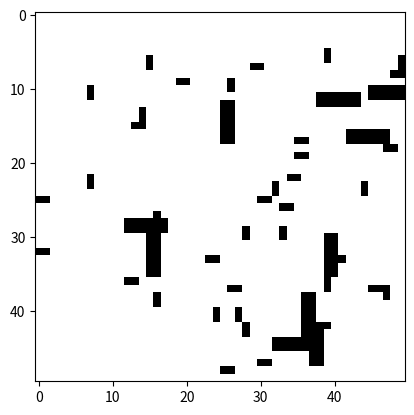

This figure's Python source: (Note: this script raises an exception after producing the figure.)
import random
import numpy as np
import matplotlib.pyplot as plt
from matplotlib.animation import FuncAnimation
from matplotlib.animation import PillowWriter

# Parametry
N = 50  # liczba wierszy
M = 50  # liczba kolumn
START = (0, 0)  # Punkt startowy
GOAL = (49, 49)  # Punkt docelowy
POPULATION_SIZE = 100  # Rozmiar populacji
MAX_GENE_LENTH = 300  # Długość sekwencji komend (genomu)
MUTATION_RATE = 0.1  # Szansa mutacji
GENERATIONS = 20000  # Liczba generacji
LEN_RATE = 0.01

# Mapa - 0 to wolne miejsce, 1 to przeszkoda
mapa = np.zeros((N, M))

# Generowanie losowych przeszkód
num_obstacles = 50  # Liczba przeszkód

def create_obstacle(num_obstacles, mapa):
    for _ in range(int(num_obstacles * 0.4)):
        x = random.randint(0, N-1)
        y = random.randint(0, M-1)
        while (x < 4 and y < 4) or (x > N-4 and y > M-4):
            x = random.randint(0, N-1)
            y = random.randint(0, M-1)
        mapa[x, y:y+2] = 1

        x = random.randint(0, N-1)
        y = random.randint(0, M-1)
        while (x < 4 and y < 4) or (x > N-4 and y > M-4):
            x = random.randint(0, N-1)
            y = random.randint(0, M-1)
        mapa[x:x+2, y] = 1
    
    for _ in range(int(num_obstacles * 0.1)):
        x = random.randint(10, N-5)
        y = random.randint(10, M-5)
        mapa[x:x+6, y:y+2] = 1

        x = random.randint(10, N-5)
        y = random.randint(10, M-5)
        mapa[x:x+2, y:y+6] = 1
    
while(True):
    create_obstacle(num_obstacles, mapa)
    plt.imshow(mapa, cmap='gray_r')
    plt.show()
    if input("Czy przeszkody są OK? (t/n): ") == 't':
        break

# Możliwe ruchy
MOVES = ["straight", "right", "left", "u-turn"]


# Funkcje pomocnicze
def random_genome():
    """Generuje losowy genom o zmiennej długości."""
    length = random.randint(int(np.sqrt(N*M)), MAX_GENE_LENTH)  # Możesz ustawić minimalną i maksymalną długość
    return [random.choice(MOVES) for _ in range(length)]

def move_robot(position, direction):
    """Oblicza nową pozycję po wykonaniu ruchu."""
    x, y = position
    if direction == "straight":
        x += 1
    elif direction == "right":
        y += 1
    elif direction == "left":
        y -= 1
    elif direction == "u-turn":
        x -= 1
    return max(0, min(N - 1, x)), max(0, min(M - 1, y))  # Ograniczenie do granic mapy

def evaluate_fitness(genome):
    """
    Ocenia jakość (fitness) genomu jako kombinację:
    1. Odległości od celu.
    2. Długości drogi (genomu).
    """
    position = START
    penalty = 0  # Kara za kolizję
    for command in genome:
        position = move_robot(position, command)
        if mapa[position] == 1:  # Zderzenie z przeszkodą
            penalty += 500  # Kara za każdą kolizję
            break  # Kończymy trasę przy kolizji

    # Odległość euklidesowa od celu
    distance_to_goal = np.linalg.norm(np.array(position) - np.array(GOAL))

    # Uwzględnienie długości genomu
    genome_length_penalty = len(genome) * LEN_RATE  # Waga kary za długość genomu

    # Całkowity fitness
    return distance_to_goal + genome_length_penalty + penalty

def select_parents(population):
    """Selekcja losowa osobników z preferencją lepszych rozwiązań."""
    population.sort(key=lambda x: x[1])
    return population[:2]  # Wybiera dwa najlepsze osobniki

def crossover(parent1, parent2):
    """Krzyżowanie dwóch rodziców o różnych długościach."""
    len1, len2 = len(parent1), len(parent2)
    idx1 = random.randint(0, len1 - 1)
    idx2 = random.randint(0, len2 - 1)
    
    child1 = parent1[:idx1] + parent2[idx2:]
    child2 = parent2[:idx2] + parent1[idx1:]
    
    return child1, child2

def mutate(genome):
    """Mutacja genomu o zmiennej długości."""
    new_genome = []
    for gene in genome:
        if random.random() < MUTATION_RATE:
            if random.random() < 0.5:  # Zmieniamy gen
                new_genome.append(random.choice(MOVES))
            # W przeciwnym wypadku pomijamy gen (czyli usuwamy)
        else:
            new_genome.append(gene)
    
    # Możliwość dodania nowego genu
    if random.random() < MUTATION_RATE:
        new_genome.append(random.choice(MOVES))
    return new_genome


# Inicjalizacja populacji
population = [(random_genome(), float('inf')) for _ in range(POPULATION_SIZE)]

progress = []
prog_gen = []
best_gen_video = []
last_best_genome = float('inf')
last_best_fitness = float('inf')

# Algorytm genetyczny
for generation in range(GENERATIONS):
    # Ocena populacji
    population = [(genome, evaluate_fitness(genome)) for genome, _ in population]

    # Sprawdzanie najlepszego rozwiązania
    best_genome, best_fitness = min(population, key=lambda x: x[1])

    if best_fitness < last_best_fitness:
        progress.append(best_fitness)
        prog_gen.append(generation)
        print(f"Nowe najlepsze rozwiązanie znalezione w generacji {generation}")
        last_best_genome = best_genome
        last_best_fitness = best_fitness
        best_gen_video.append(best_genome)

    # Tworzenie nowej populacji
    new_population = []
    while len(new_population) < POPULATION_SIZE:
        # Selekcja i krzyżowanie
        parent1, parent2 = select_parents(population)
        child1, child2 = crossover(parent1[0], parent2[0])

        # Mutacja
        child1 = mutate(child1)
        child2 = mutate(child2)

        new_population.append((child1, float('inf')))
        new_population.append((child2, float('inf')))

    population = new_population


# Wyświetlenie mapy z trasą
#print("Najlepsza trasa:", best_genome)
print("Odległość od celu:", last_best_fitness)

# Animation with Matplotlib
fig, ax = plt.subplots(figsize=(10, 10))

def update(frame):
    """Update function for animation."""
    ax.clear()
    best_gen = best_gen_video[frame]
    ax.imshow(mapa, cmap='gray_r')
    ax.plot(START[1], START[0], 'go', label="Start")  # Start
    ax.plot(GOAL[1], GOAL[0], 'ro', label="Goal")  # Goal
    position = START
    path_x, path_y = [position[1]], [position[0]]
    for command in best_gen:
        position = move_robot(position, command)
        path_x.append(position[1])
        path_y.append(position[0])
        if mapa[position] == 1:  # Collision with obstacle
            break
    ax.plot(path_x, path_y, 'b-', label="Robot Path")  # Path
    ax.legend()
    ax.set_title("Map with Obstacles and Robot Path")
    ax.set_xlabel("Columns")
    ax.set_ylabel("Rows")
    ax.set_xticks(np.arange(0, M, 1))
    ax.set_yticks(np.arange(0, N, 1))
    ax.grid()

# Create the animation
ani = FuncAnimation(
    fig, update, frames=len(best_gen_video),
    interval=300, repeat=False  # 500ms interval between frames
)

# Show the animation
plt.show()

# Save the animation using Pillow

writer = PillowWriter(fps=2)
ani.save('robot_path.gif', writer=writer)  # Save as gif file

progress = np.array(progress)
prog_gen = np.array(prog_gen)
prog_min = np.min(progress)
progress = int(np.sqrt(N*M)) * LEN_RATE - progress
plt.plot(prog_gen, progress)
plt.plot(prog_gen, np.zeros(len(progress)), 'r--')
plt.title("Postęp algorytmu genetycznego")
plt.xlabel("Generacja")
plt.ylabel("Odległość od celu")
plt.savefig('progress.png')
plt.show()
